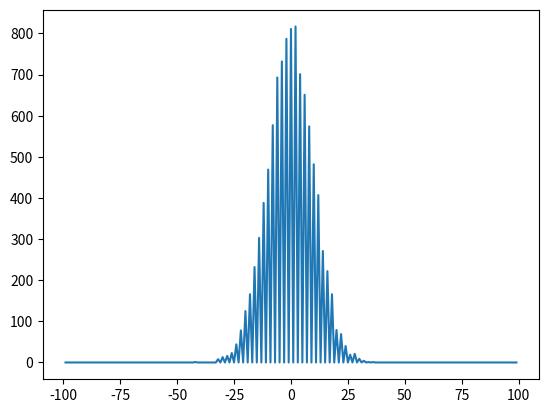

This chart was generated by the following Python code:
import math
import numpy as np
import random
import matplotlib.pyplot as plt

T=100
all_x=[]
data_x=[]
data_y=[]
for i in list(range(T)):
    all_x.append(i)
    all_x.append(-i)

all_x=set(all_x)
all_x=sorted(all_x)


class walker:
    def __init__(self):
        self.x=0
        
    def move(self,t):
        for i in list(range(t)):
            if random.random()<0.5:
                self.x =self.x-1
            else:
                self.x=self.x+1
    def posible(self,t,N):
        x_count=[]
        for i in list(range(N)):
            self.x=0
            self.move(t)
            x_count.append(self.x)
        for j in all_x:
            data_x.append(all_x[j+T-1])
            data_y.append(x_count.count(j))
      
a=walker()
a.posible(100,10000)
print(data_x,data_y)
plt.plot(data_x,data_y)
        
        
        
        


